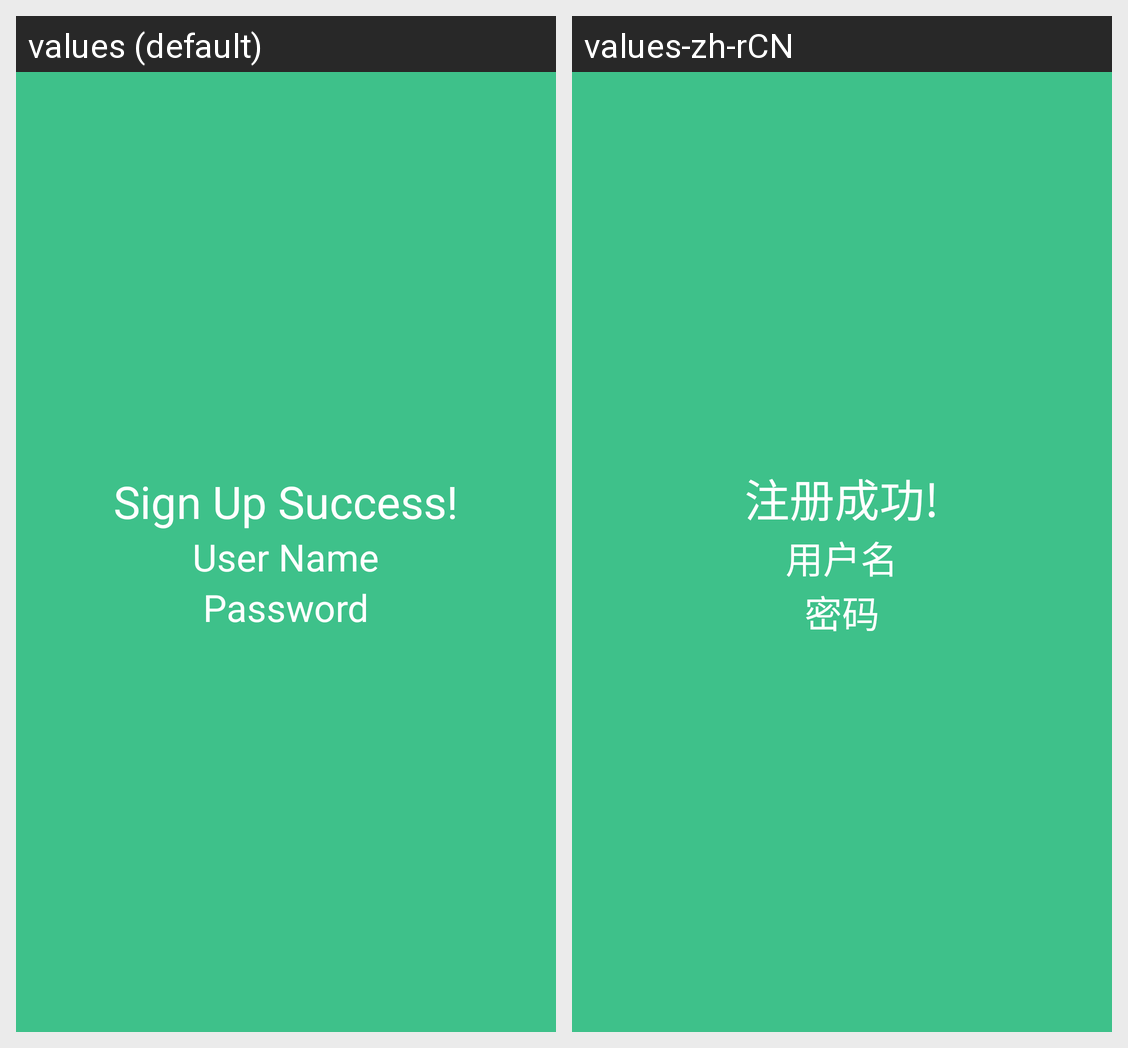

The same Android screen rendered under two of its app's locales, left to right. List the strings drawn on it with the default value and each locale's translation.
Android screen res/layout/activity_sign_up_success.xml rendered under 2 locales, left to right: values (default), values-zh-rCN. Device: Nexus 5 (rendered at 1080×1920; each locale shown at half size, 540×960, under a caption strip naming it); theme Theme.AppCompat.Light.NoActionBar.
Strings drawn on this screen, with the default value and each locale's value (text and hints the layout hard-codes, and strings that could not be matched under every locale, appear in the picture but are not listed):

SignUpHint
  values: Sign Up Success!
  values-zh-rCN: 注册成功!

UserName
  values: User Name
  values-zh-rCN: 用户名

Password
  values: Password
  values-zh-rCN: 密码
